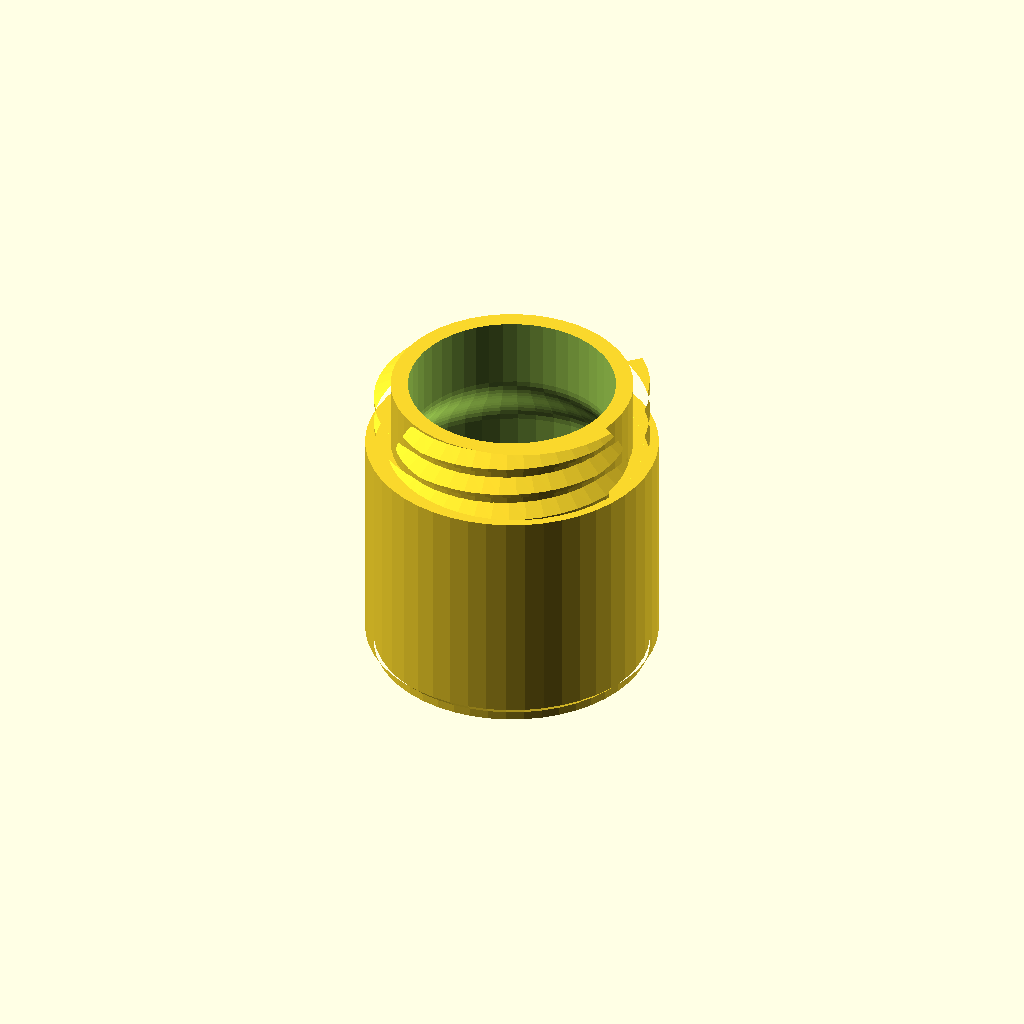
Cell 1: rendered with the file's own defaults.
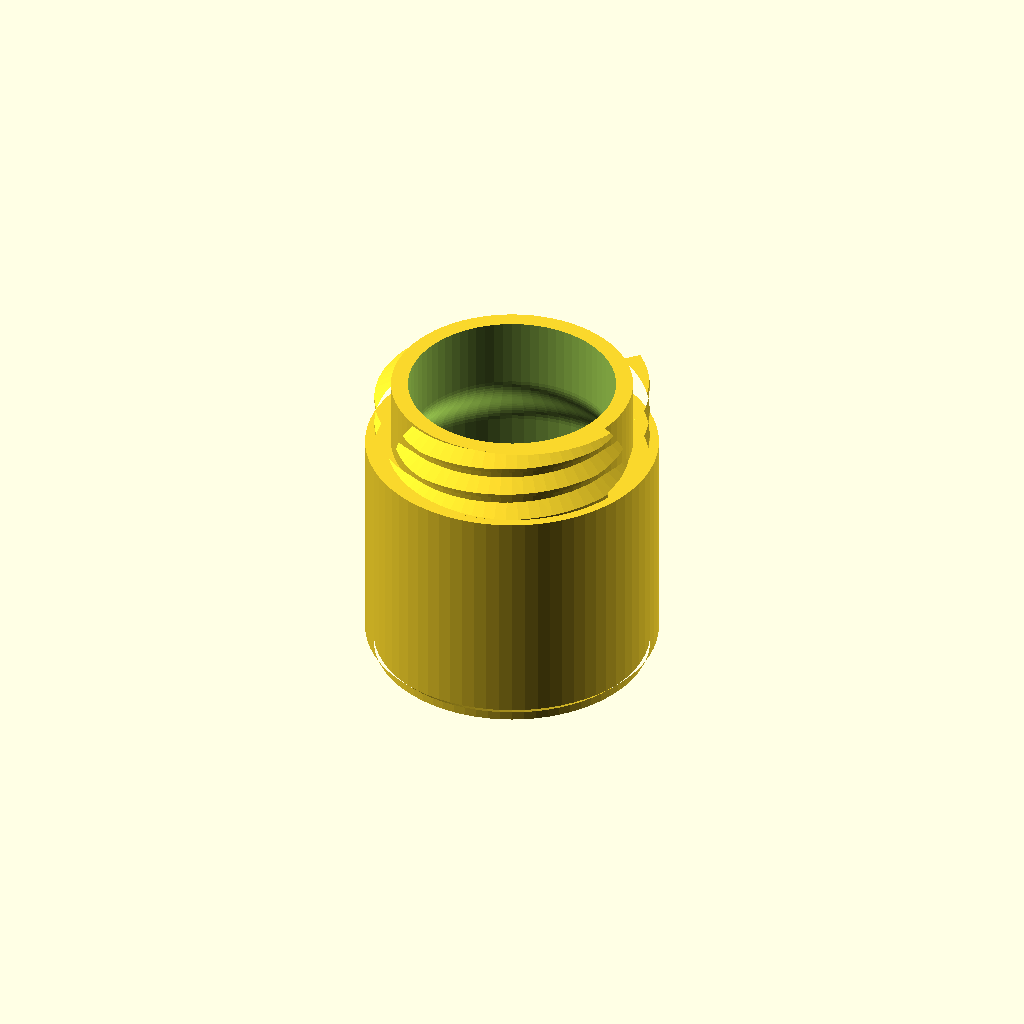
Cell 2 — preset "p2065".
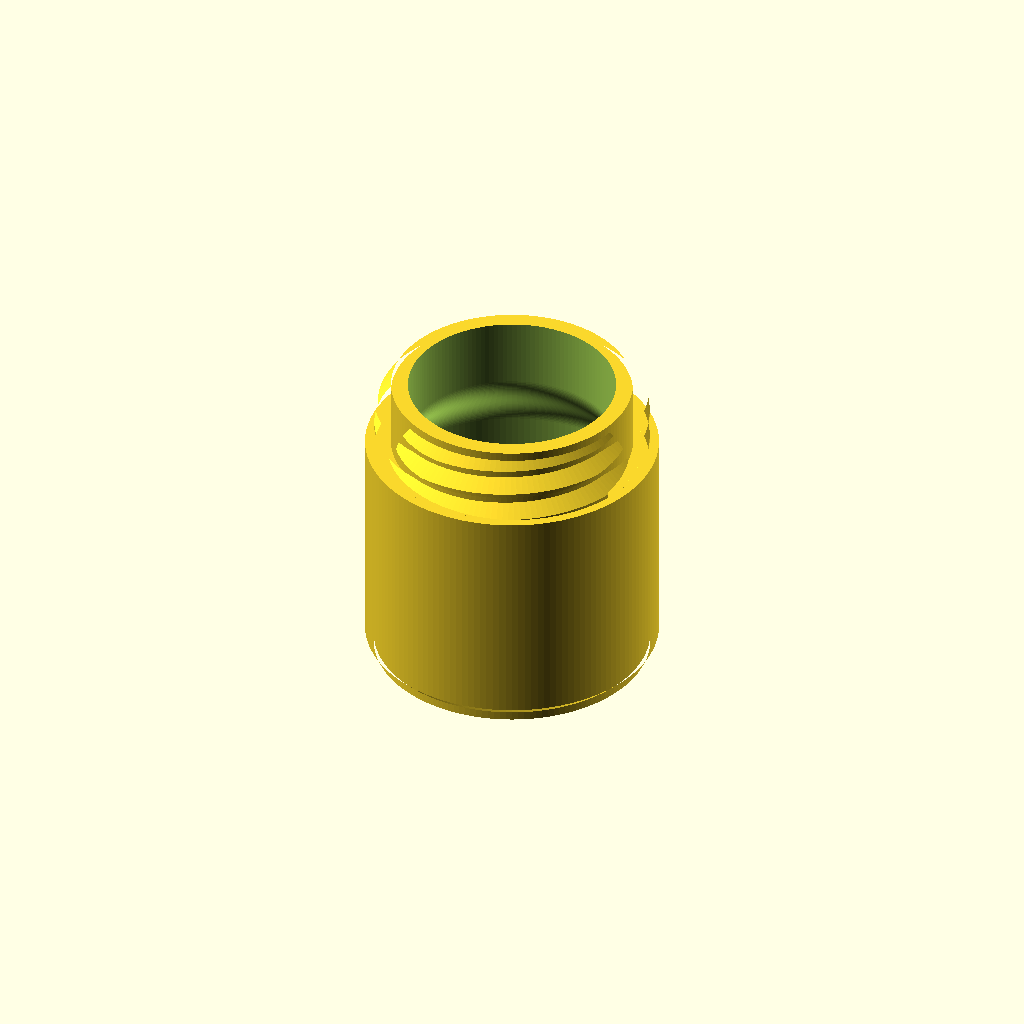
Cell 3 — preset "p2219".
One fixed orthographic camera (rotation 55°, 0°, 25°; colour scheme Cornfield) for every cell.
OpenSCAD source file 2023/experimental/DesiccantHolder0.scad:
// DesiccantHolder0.5
// 
// Hmm, maybe the threads should be on the outside of the container
// 
// v0.2:
// - Threads on outside of container
// - Dimensions configurable
// v0.3:
// - Default thread length = 1/2inch
// v0.4:
// - Configurable outer_thread_radius_offset
// v0.5:
// - Configurable thread inset

height   = "2+1/4inch";
thread_spec = "2-4+1/2-UNC";
diameter = "2+1/8inch";
wall_thickness = "1/16inch";
neck_hole_diameter = "1+1/2inch";
thread_length = "1/2inch";
cutaway = false;
outer_thread_radius_offset = -0.1;
outer_thread_inset = "0";
outer_thread_taper_length = "3mm";
$fn = 48;
$tgx11_offset = -0.1;

module desiccantholder0__end_params() { }

$togunits1_default_unit = "mm";

use <../lib/TOGMod1.scad>
use <../lib/TOGMod1Constructors.scad>
use <../lib/TOGPolyhedronLib1.scad>
use <../lib/TOGThreads2.scad>
use <../lib/TOGUnits1.scad>

inch = 25.4;
u = 254/160;

height_mm          = togunits1_to_mm(height);
diameter_mm        = togunits1_to_mm(diameter);
wall_thickness_mm  = togunits1_to_mm(wall_thickness);
neck_diameter_mm   = togunits1_to_mm(neck_hole_diameter);
cavity_diameter_mm = diameter_mm - wall_thickness_mm*2;
neck_taper_z01     = max(0, (cavity_diameter_mm - neck_diameter_mm));
outer_thread_inset_mm          = togunits1_to_mm(outer_thread_inset);
outer_thread_taper_length_mm   = togunits1_to_mm(outer_thread_taper_length);
thread_z0          = height_mm - togunits1_to_mm(thread_length);

// For 'backward compatibility' (i.e. old presets still make the same dumb shapes):
top_zp = outer_thread_inset_mm == 0 ? 0 : -1;

the_body = ["difference",
	["union",
		tphl1_make_z_cylinder(zds=[
			[0        , diameter_mm - 2*u + $tgx11_offset*2],
			[1*u      , diameter_mm - 2*u + $tgx11_offset*2],
			[2*u      , diameter_mm       + $tgx11_offset*2],
			[thread_z0, diameter_mm       + $tgx11_offset*2],
		]),
		togthreads2_make_threads(
			togthreads2_simple_zparams(
				[[thread_z0 - 5, 0], [height_mm, top_zp]],
				extend=1,
				taper_length=outer_thread_taper_length_mm,
				inset=outer_thread_inset_mm
			),
			thread_spec,
			end_mode = "blunt",
			r_offset = outer_thread_radius_offset
		),
	],
	
	tphl1_make_z_cylinder(zds=[
		[1  *u, cavity_diameter_mm-3*u],
		[2.5*u, cavity_diameter_mm    ],
		for( i=[0 : min(1/4,4/$fn) : 1] )
		[
			thread_z0 - neck_taper_z01 + i*neck_taper_z01,
			(cavity_diameter_mm + neck_diameter_mm)/2 + cos(180*i)*(cavity_diameter_mm - neck_diameter_mm)/2
		],
		[height_mm + 1             , neck_diameter_mm],
   ]),
];

togmod1_domodule(["intersection",
	the_body,
   if(cutaway) ["translate", [0,100,0], togmod1_make_cuboid([200,200,200])],
]);
Parameter table extracted from the source (name, type, default, range or options):
height: string, default "2+1/4inch"
thread_spec: string, default "2-4+1/2-UNC"
diameter: string, default "2+1/8inch"
wall_thickness: string, default "1/16inch"
neck_hole_diameter: string, default "1+1/2inch"
thread_length: string, default "1/2inch"
cutaway: bool, default false
outer_thread_radius_offset: number, default -0.1
outer_thread_inset: string, default "0"
outer_thread_taper_length: string, default "3mm"
